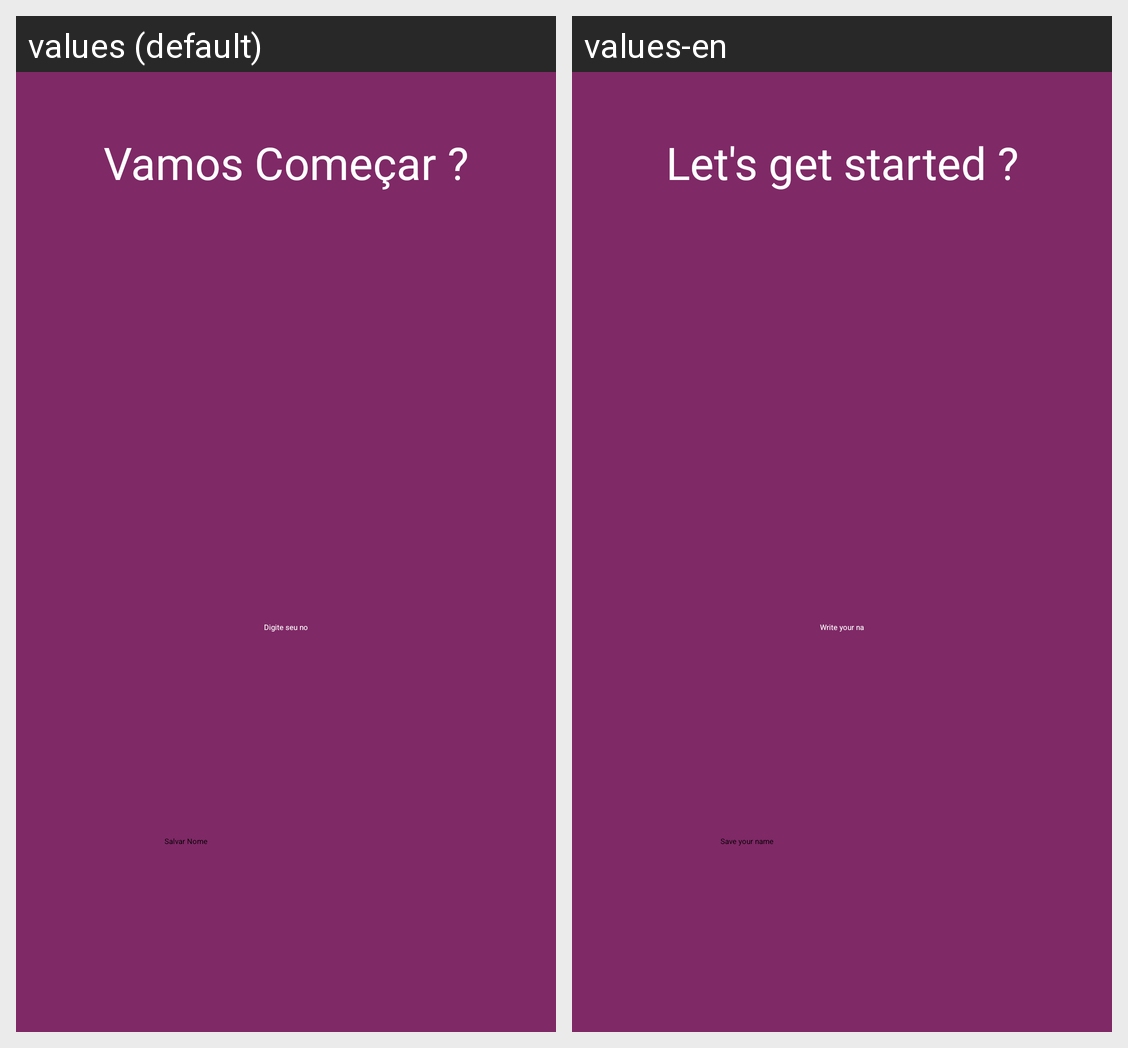

The Android screen above is rendered under two locales of the same app. Produce the string resources it draws, with the default and per-locale values.
Android screen res/layout/activity_user_intro.xml rendered under 2 locales, left to right: values (default), values-en. Device: Nexus 5 (rendered at 1080×1920; each locale shown at half size, 540×960, under a caption strip naming it); theme Theme.Motivation.
Strings drawn on this screen, with the default value and each locale's value (text and hints the layout hard-codes, and strings that could not be matched under every locale, appear in the picture but are not listed):

vamos_come_ar
  values: Vamos Começar ?
  values-en: Let's get started ?

digite_seu_nome
  values: Digite seu nome…
  values-en: Write your name…

salvar_nome
  values: Salvar Nome
  values-en: Save your name
